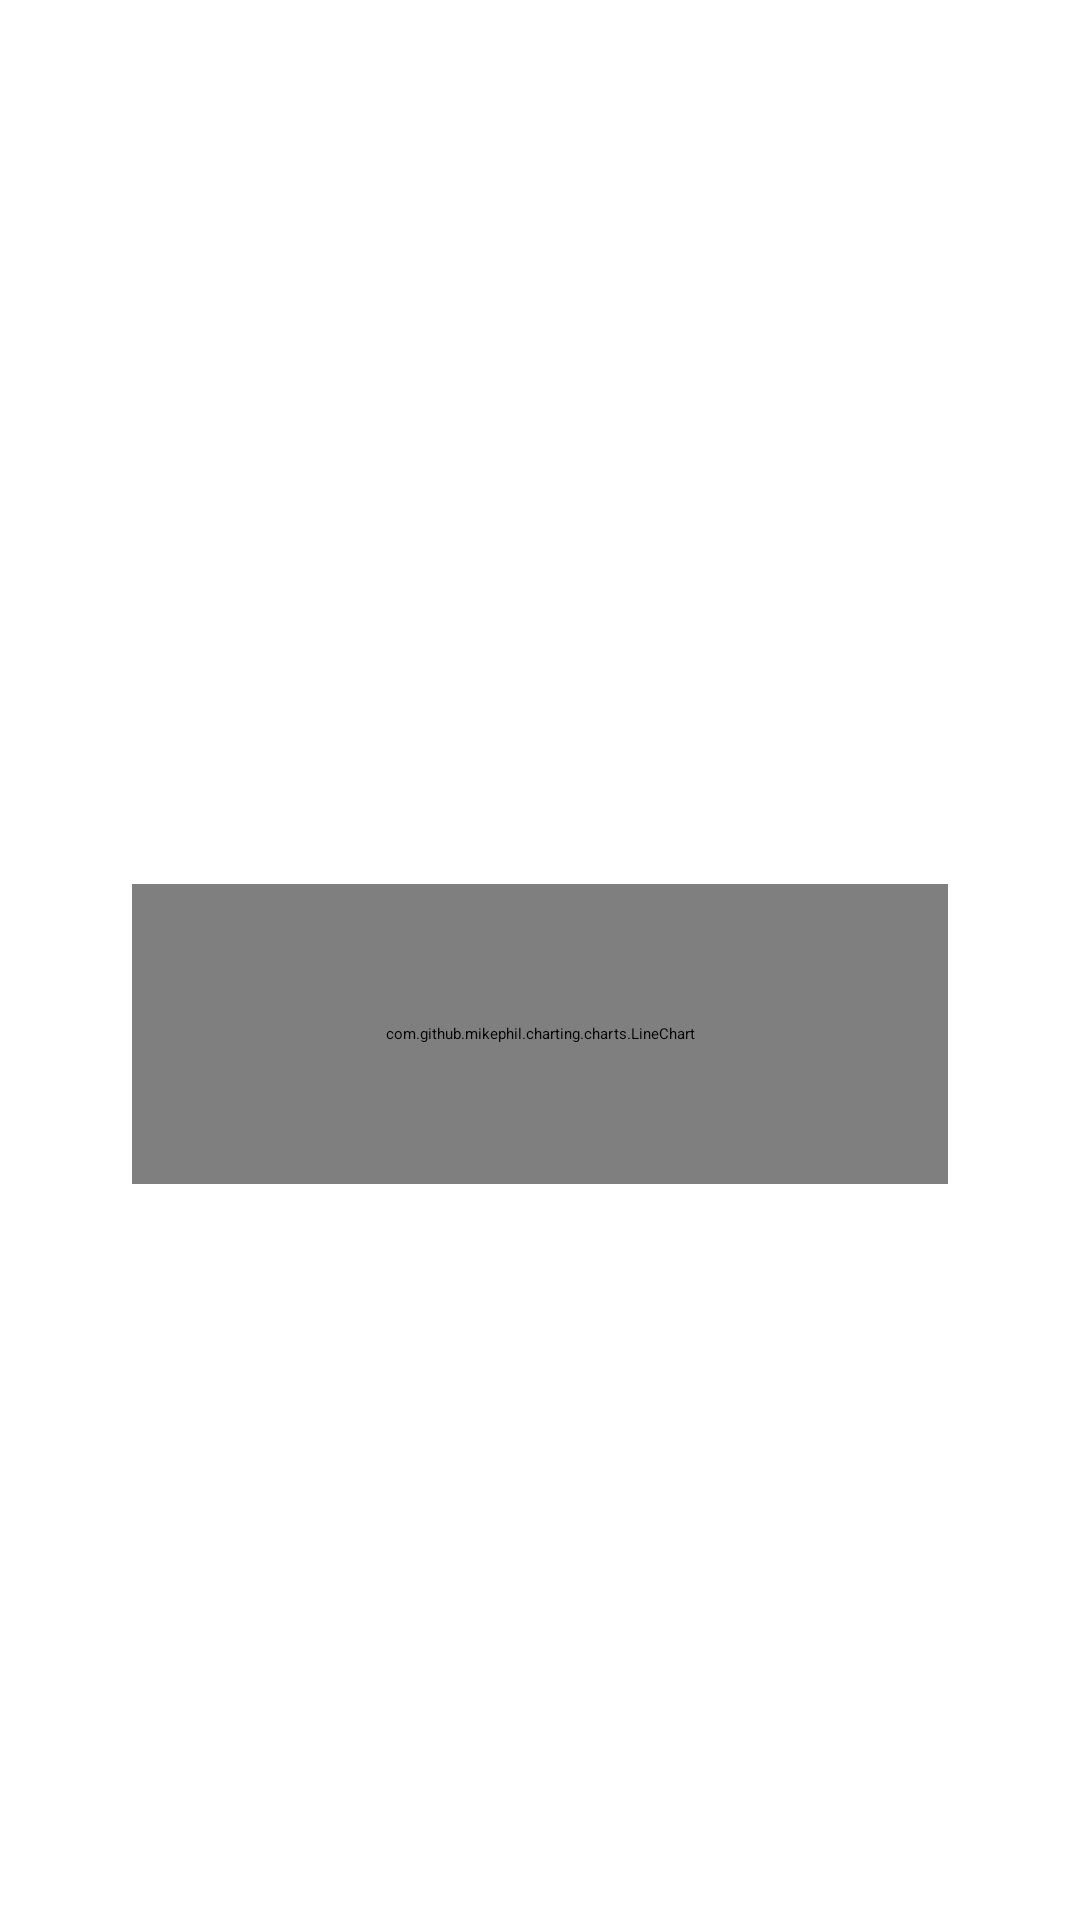

Android layout source for this screen:
<!-- AndroidManifest.xml: application theme Theme.App.Starting -->
<!-- res/layout/layout_item_stock.xml -->
<?xml version="1.0" encoding="utf-8"?>
<androidx.constraintlayout.widget.ConstraintLayout xmlns:android="http://schemas.android.com/apk/res/android"
    android:layout_width="match_parent"
    android:layout_height="300dp"
    xmlns:app="http://schemas.android.com/apk/res-auto">

    <androidx.cardview.widget.CardView
        android:id="@+id/cardStock"
        android:layout_width="match_parent"
        android:layout_height="wrap_content"
        android:layout_margin="10dp"
        app:cardBackgroundColor="@color/white"
        app:cardCornerRadius="20dp"
        app:cardElevation="10dp"
        app:cardMaxElevation="12dp"
        app:cardPreventCornerOverlap="true"
        app:cardUseCompatPadding="true"
        app:layout_constraintBottom_toBottomOf="parent"
        app:layout_constraintEnd_toEndOf="parent"
        app:layout_constraintStart_toStartOf="parent"
        app:layout_constraintTop_toTopOf="parent">


        <androidx.constraintlayout.widget.ConstraintLayout
            android:layout_width="match_parent"
            android:layout_height="match_parent">

            <TextView
                android:id="@+id/stockName"
                android:layout_width="match_parent"
                android:layout_height="wrap_content"
                android:layout_marginLeft="16dp"
                android:layout_marginTop="16dp"
                android:layout_marginRight="16dp"
                app:layout_constraintBottom_toTopOf="@+id/stockSymbol"
                app:layout_constraintStart_toStartOf="parent"
                app:layout_constraintTop_toTopOf="parent" />

            <TextView
                android:id="@+id/stockSymbol"
                android:layout_width="match_parent"
                android:layout_height="wrap_content"
                android:layout_marginLeft="16dp"
                android:layout_marginTop="6dp"
                android:layout_marginRight="16dp"
                app:layout_constraintBottom_toTopOf="@+id/stockPrice"
                app:layout_constraintEnd_toEndOf="parent"
                app:layout_constraintStart_toStartOf="parent"
                app:layout_constraintTop_toBottomOf="@id/stockName" />

            <TextView
                android:id="@+id/stockPrice"
                android:layout_width="match_parent"
                android:layout_height="wrap_content"
                android:layout_marginLeft="16dp"
                android:layout_marginTop="6dp"
                android:layout_marginRight="16dp"
                app:layout_constraintBottom_toTopOf="@+id/chart"
                app:layout_constraintEnd_toEndOf="parent"
                app:layout_constraintStart_toStartOf="parent"
                app:layout_constraintTop_toBottomOf="@id/stockSymbol" />


            <com.github.mikephil.charting.charts.LineChart
                android:id="@+id/chart"
                android:layout_width="match_parent"
                android:layout_height="100dp"
                android:layout_margin="16dp"
                app:layout_constraintBottom_toBottomOf="parent"
                app:layout_constraintStart_toStartOf="parent"
                app:layout_constraintTop_toBottomOf="@id/stockPrice" />

        </androidx.constraintlayout.widget.ConstraintLayout>

    </androidx.cardview.widget.CardView>

</androidx.constraintlayout.widget.ConstraintLayout>
<!-- resources referenced by this layout -->
<resources>
  <style name="Theme.App.Starting" parent="Theme.SplashScreen">
          <item name="windowSplashScreenBackground">@color/teal_700</item>
          <item name="windowSplashScreenAnimatedIcon">@drawable/ic_baseline_eco_24</item>
          <item name="postSplashScreenTheme">@style/Theme.Dimitrije_spasojevic_10820rn</item>
      </style>
  <style name="Theme.Dimitrije_spasojevic_10820rn" parent="Theme.MaterialComponents.DayNight.DarkActionBar">
          
          <item name="colorPrimary">@color/purple_500</item>
          <item name="colorPrimaryVariant">@color/purple_700</item>
          <item name="colorOnPrimary">@color/white</item>
          
          <item name="colorSecondary">@color/teal_200</item>
          <item name="colorSecondaryVariant">@color/teal_700</item>
          <item name="colorOnSecondary">@color/black</item>
          
          <item name="android:statusBarColor" tools:targetApi="l">?attr/colorPrimaryVariant</item>
          
      </style>
  <!-- not gathered from this repository: default colours our renderer supplied (Android Studio template values) -->
  <color name="purple_500">#FF6200EE</color>
  <color name="purple_700">#FF3700B3</color>
  <color name="teal_200">#FF03DAC5</color>
  <color name="teal_700">#FF018786</color>
  <color name="black">#FF000000</color>
  <color name="white">#FFFFFFFF</color>
</resources>
